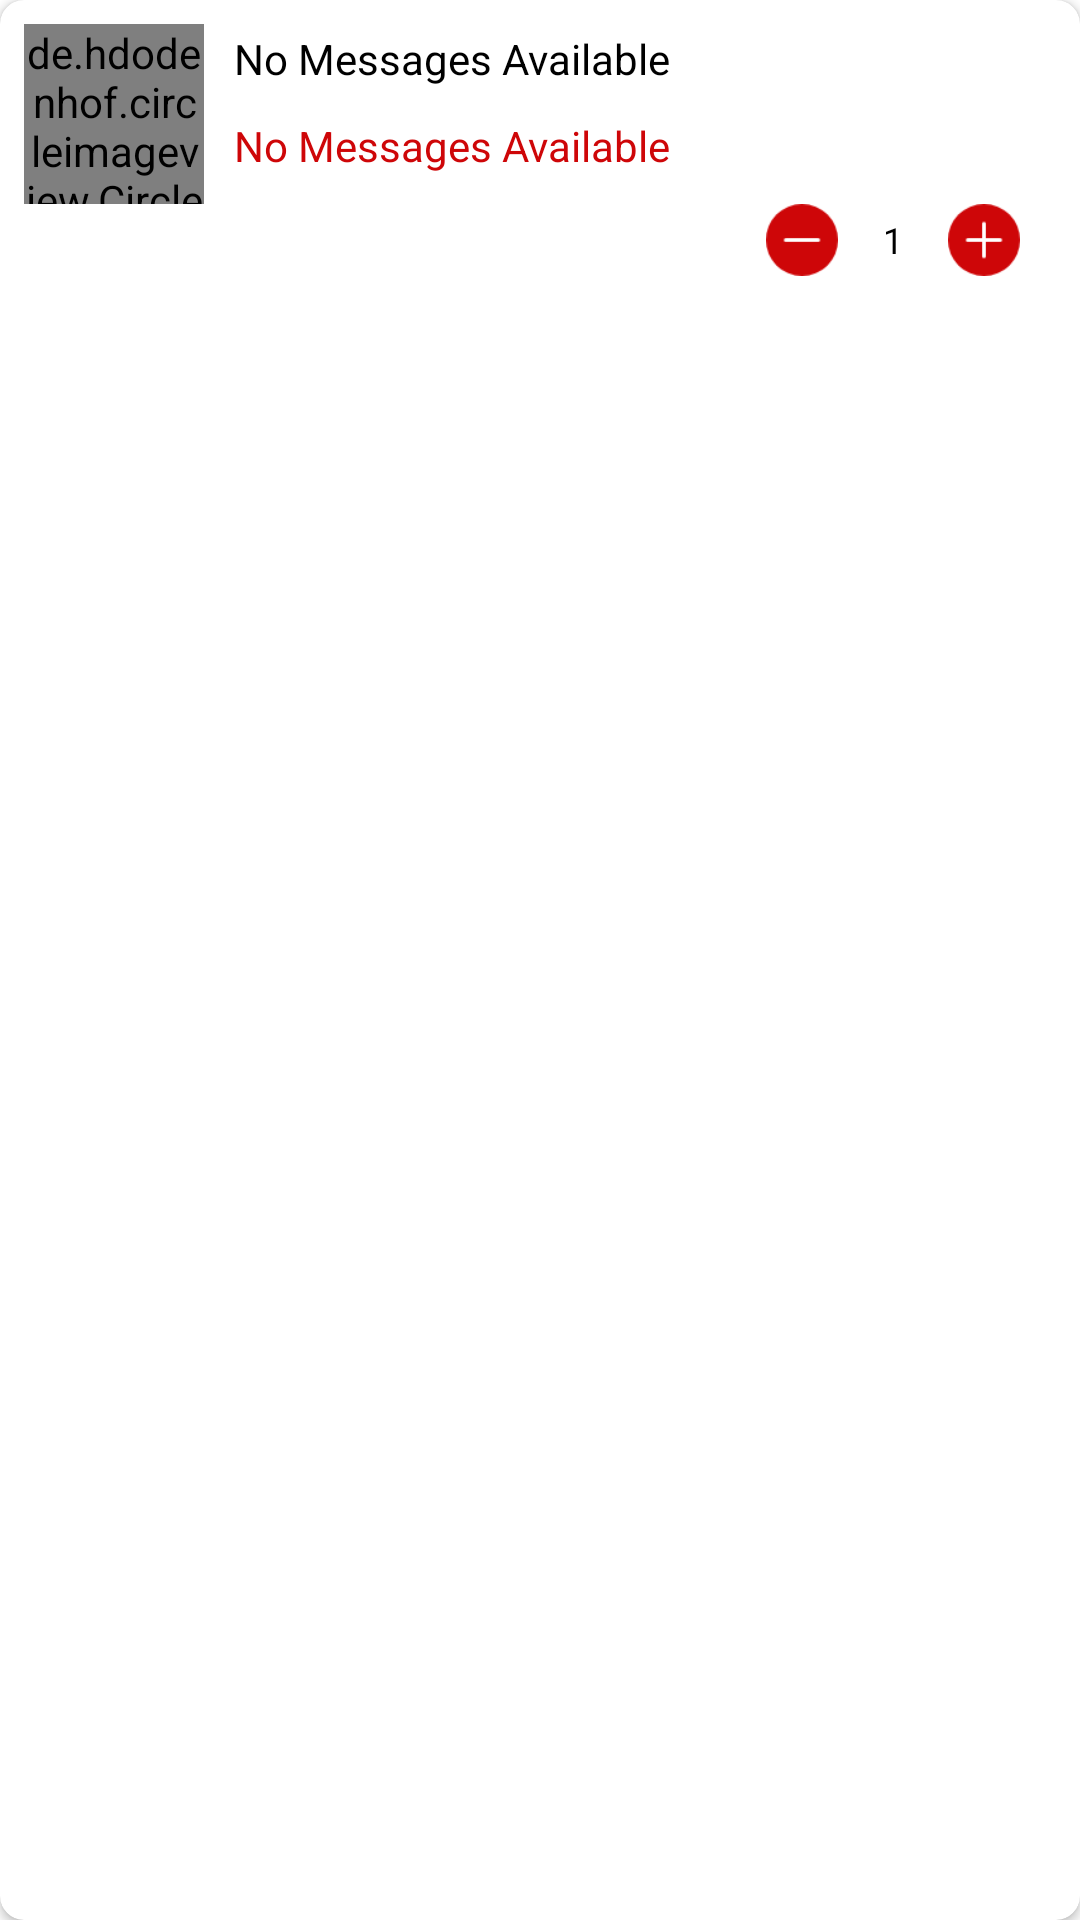

Layout XML and referenced resources for this Android screen:
<!-- AndroidManifest.xml: application theme AppTheme -->
<!-- res/layout/cart_item.xml -->
<?xml version="1.0" encoding="utf-8"?>
<layout xmlns:android="http://schemas.android.com/apk/res/android"
    xmlns:app="http://schemas.android.com/apk/res-auto">

    <androidx.cardview.widget.CardView
        android:layout_width="match_parent"
        android:layout_height="wrap_content"
        android:layout_margin="5dp"
        app:cardCornerRadius="8dp">


        <androidx.constraintlayout.widget.ConstraintLayout
            android:layout_width="match_parent"
            android:layout_height="wrap_content">

            <de.hdodenhof.circleimageview.CircleImageView
                android:id="@+id/productImage"
                android:layout_width="60dp"
                android:layout_height="60dp"
                android:layout_margin="8dp"
                android:layout_marginTop="24dp"
                android:scaleType="centerCrop"
                android:src="@mipmap/ic_launcher"
                app:layout_constraintStart_toStartOf="parent"
                app:layout_constraintTop_toTopOf="parent" />

            <TextView
                android:id="@+id/productName"
                android:layout_width="0dp"
                android:layout_height="wrap_content"
                android:layout_marginStart="10dp"
                android:layout_marginTop="10dp"
                android:lines="1"
                android:text="@string/chat_empty"
                android:textColor="@android:color/black"
                android:textSize="14sp"
                app:layout_constraintEnd_toEndOf="parent"
                app:layout_constraintStart_toEndOf="@+id/productImage"
                app:layout_constraintTop_toTopOf="parent" />

            <TextView
                android:id="@+id/productPrice"
                android:layout_width="0dp"
                android:layout_height="wrap_content"
                android:layout_marginStart="10dp"
                android:layout_marginTop="10dp"
                android:lines="1"
                android:text="@string/chat_empty"
                android:textColor="@color/colorPrimaryDark"
                android:textSize="14sp"
                app:layout_constraintEnd_toEndOf="parent"
                app:layout_constraintStart_toEndOf="@+id/productImage"
                app:layout_constraintTop_toBottomOf="@id/productName" />


            <LinearLayout
                android:layout_width="wrap_content"
                android:layout_height="wrap_content"
                android:layout_marginEnd="10dp"
                android:orientation="horizontal"
                app:layout_constraintEnd_toEndOf="parent"
                app:layout_constraintTop_toBottomOf="@id/productPrice">

                <ImageView
                    android:id="@+id/removeCartImg"
                    android:layout_width="24dp"
                    android:layout_height="24dp"
                    android:layout_margin="10dp"
                    android:src="@drawable/minus_red"
                    app:layout_constraintStart_toStartOf="parent"
                    app:layout_constraintTop_toTopOf="parent" />

                <TextView
                    android:id="@+id/productQuantity"
                    android:layout_width="wrap_content"
                    android:layout_height="wrap_content"
                    android:layout_gravity="center_vertical"
                    android:layout_margin="5dp"
                    android:lines="1"
                    android:text="1"
                    android:textColor="@android:color/black"
                    android:textSize="12sp" />

                <ImageView
                    android:id="@+id/addCartImg"
                    android:layout_width="24dp"
                    android:layout_height="24dp"
                    android:layout_margin="10dp"
                    android:src="@drawable/plus_red"
                    app:layout_constraintStart_toStartOf="parent"
                    app:layout_constraintTop_toTopOf="parent" />

            </LinearLayout>
        </androidx.constraintlayout.widget.ConstraintLayout>
    </androidx.cardview.widget.CardView>

</layout>
<!-- resources referenced by this layout -->
<resources>
  <color name="colorPrimaryDark">#CE0608</color>
  <!-- drawable minus_red: png bitmap (drawable-hdpi, 620 bytes) -->
  <!-- drawable plus_red: png bitmap (drawable-hdpi, 684 bytes) -->
  <!-- mipmap ic_launcher: png bitmap (mipmap-hdpi, 1799 bytes) -->
  <string name="chat_empty">No Messages Available</string>
  <style name="AppTheme" parent="Theme.MaterialComponents.Light.NoActionBar">
          
          <item name="colorPrimary">@color/colorPrimary</item>
          <item name="colorPrimaryDark">@color/colorPrimaryDark</item>
          <item name="colorAccent">@color/colorAccent</item>
          <item name="fontFamily">@font/droid_sans</item>
  
      </style>
  <color name="colorPrimary">#CE0608</color>
  <color name="colorAccent">#CE0608</color>
</resources>
